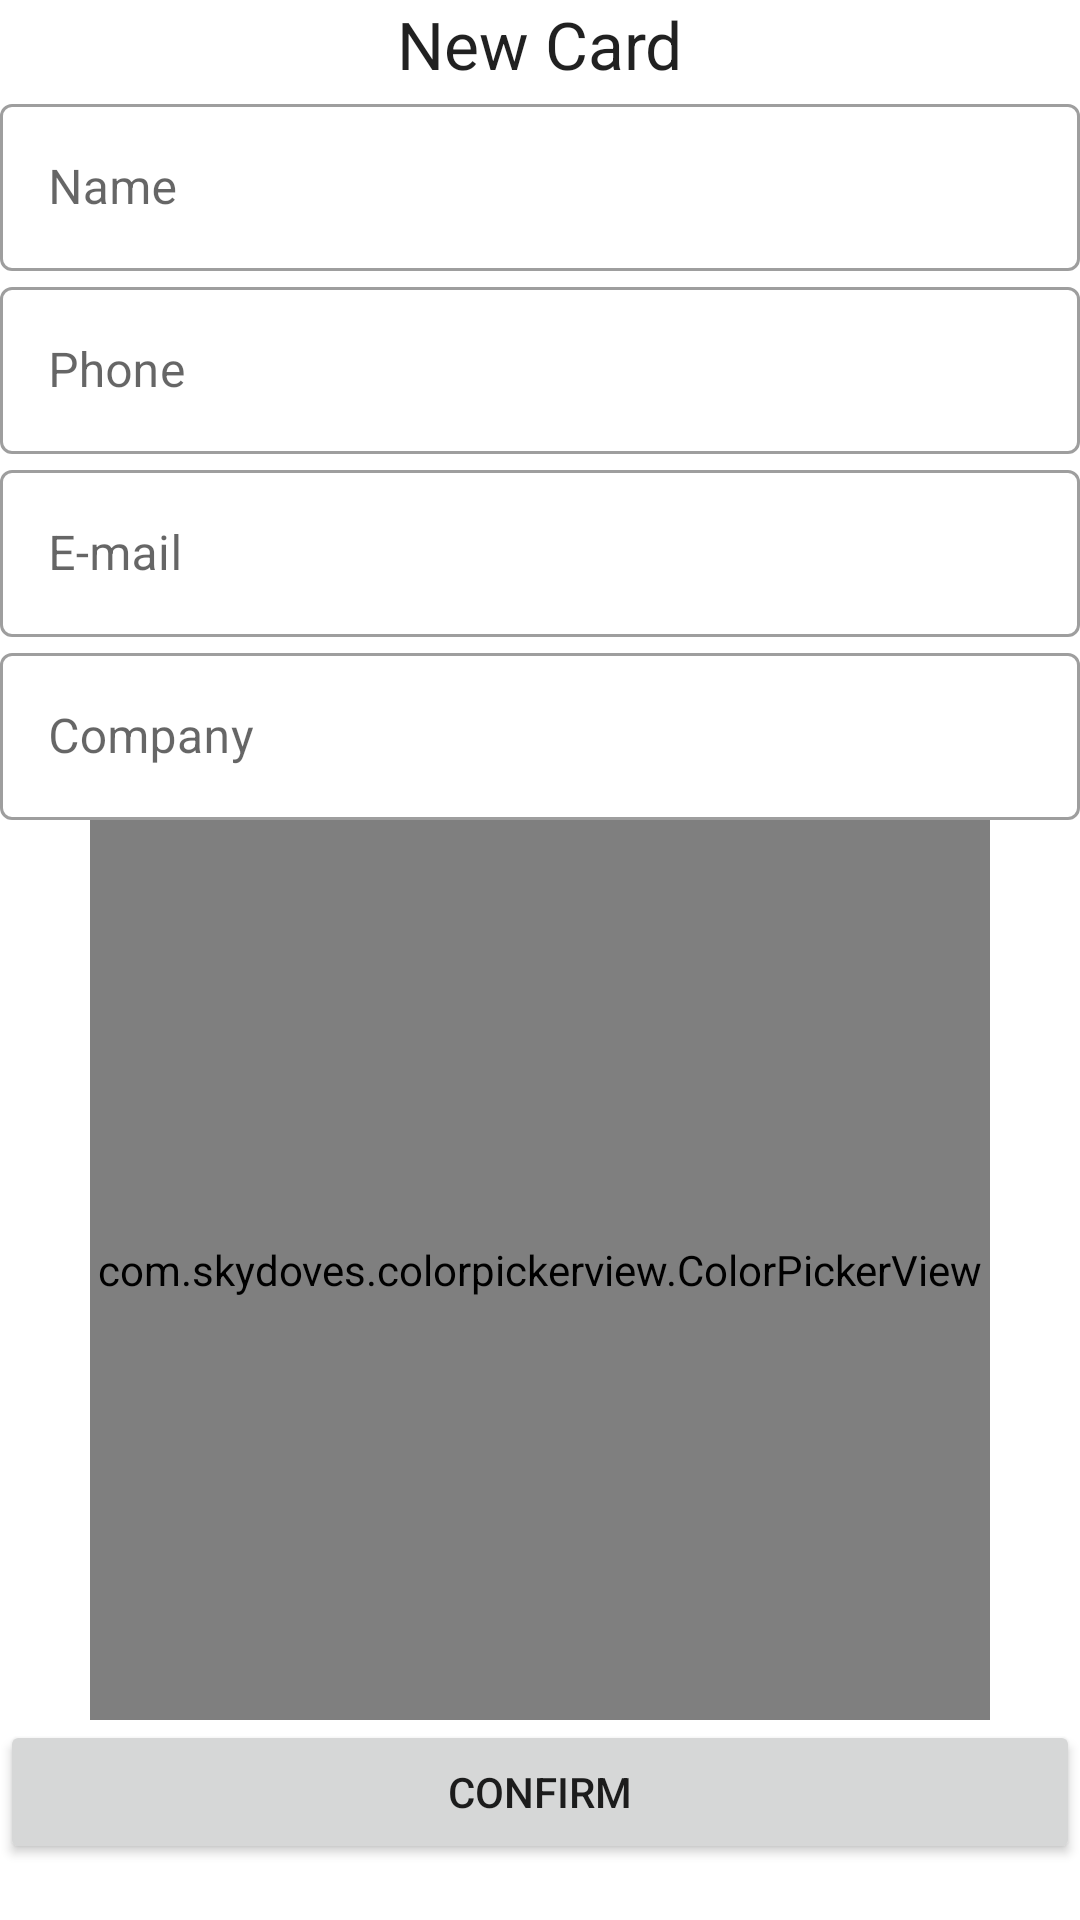

Android layout source for this screen:
<!-- AndroidManifest.xml: application theme Theme.BusinessCard -->
<!-- res/layout/activity_add_business_card.xml -->
<?xml version="1.0" encoding="utf-8"?>
<androidx.constraintlayout.widget.ConstraintLayout xmlns:android="http://schemas.android.com/apk/res/android"
    xmlns:app="http://schemas.android.com/apk/res-auto"
    xmlns:tools="http://schemas.android.com/tools"
    android:layout_width="match_parent"
    android:layout_height="match_parent"
    tools:context=".ui.AddBusinessCardActivity">

    <TextView
        android:id="@+id/tv_title"
        android:layout_width="wrap_content"
        android:layout_height="wrap_content"
        android:text="@string/new_card"
        android:textAppearance="@style/TextAppearance.AppCompat.Large"
        app:layout_constraintEnd_toEndOf="parent"
        app:layout_constraintStart_toStartOf="parent"
        app:layout_constraintTop_toTopOf="parent" />

    <com.google.android.material.textfield.TextInputLayout
        android:id="@+id/til_name"
        style="@style/Widget.MaterialComponents.TextInputLayout.OutlinedBox"
        android:layout_width="0dp"
        android:layout_height="wrap_content"
        android:layout_margin="@dimen/default_margin"
        android:hint="@string/label_name"
        app:layout_constraintEnd_toEndOf="parent"
        app:layout_constraintStart_toStartOf="parent"
        app:layout_constraintTop_toBottomOf="@+id/tv_title">

        <com.google.android.material.textfield.TextInputEditText
            android:layout_width="match_parent"
            android:layout_height="match_parent"
            android:inputType="text" />
    </com.google.android.material.textfield.TextInputLayout>

    <com.google.android.material.textfield.TextInputLayout
        android:id="@+id/til_phone"
        style="@style/Widget.MaterialComponents.TextInputLayout.OutlinedBox"
        android:layout_width="0dp"
        android:layout_height="wrap_content"
        android:layout_margin="@dimen/default_margin"
        android:hint="@string/label_phone"
        app:layout_constraintEnd_toEndOf="parent"
        app:layout_constraintStart_toStartOf="parent"
        app:layout_constraintTop_toBottomOf="@+id/til_name">

        <com.google.android.material.textfield.TextInputEditText
            android:layout_width="match_parent"
            android:layout_height="match_parent"
            android:inputType="phone" />
    </com.google.android.material.textfield.TextInputLayout>

    <com.google.android.material.textfield.TextInputLayout
        android:id="@+id/til_email"
        style="@style/Widget.MaterialComponents.TextInputLayout.OutlinedBox"
        android:layout_width="0dp"
        android:layout_height="wrap_content"
        android:layout_margin="@dimen/default_margin"
        android:hint="@string/label_email"
        app:layout_constraintEnd_toEndOf="parent"
        app:layout_constraintStart_toStartOf="parent"
        app:layout_constraintTop_toBottomOf="@+id/til_phone">

        <com.google.android.material.textfield.TextInputEditText
            android:layout_width="match_parent"
            android:layout_height="match_parent"
            android:inputType="textEmailAddress" />
    </com.google.android.material.textfield.TextInputLayout>

    <com.google.android.material.textfield.TextInputLayout
        android:id="@+id/til_company"
        style="@style/Widget.MaterialComponents.TextInputLayout.OutlinedBox"
        android:layout_width="0dp"
        android:layout_height="wrap_content"
        android:layout_margin="@dimen/default_margin"
        android:hint="@string/label_company"
        app:layout_constraintEnd_toEndOf="parent"
        app:layout_constraintStart_toStartOf="parent"
        app:layout_constraintTop_toBottomOf="@+id/til_email">

        <com.google.android.material.textfield.TextInputEditText
            android:layout_width="match_parent"
            android:layout_height="match_parent"
            android:inputType="text" />
    </com.google.android.material.textfield.TextInputLayout>

    <com.skydoves.colorpickerview.ColorPickerView
        android:id="@+id/cpv_color"
        android:layout_width="300dp"
        android:layout_height="300dp"
        app:layout_constraintEnd_toEndOf="parent"
        app:layout_constraintStart_toStartOf="parent"
        app:layout_constraintTop_toBottomOf="@+id/til_company" />

    <Button
        android:id="@+id/b_confirm"
        android:layout_width="0dp"
        android:layout_height="wrap_content"
        android:text="@string/confirm"
        app:layout_constraintEnd_toEndOf="parent"
        app:layout_constraintStart_toStartOf="parent"
        app:layout_constraintTop_toBottomOf="@id/cpv_color" />

</androidx.constraintlayout.widget.ConstraintLayout>
<!-- resources referenced by this layout -->
<resources>
  <string name="confirm">Confirm</string>
  <string name="label_company">Company</string>
  <string name="label_email" translatable="false">E-mail</string>
  <string name="label_name">Name</string>
  <string name="label_phone">Phone</string>
  <string name="new_card">New Card</string>
  <style name="Theme.BusinessCard" parent="Theme.MaterialComponents.DayNight.DarkActionBar">
          
          <item name="colorPrimary">@color/yellow_500</item>
          <item name="colorPrimaryVariant">@color/yellow_700</item>
          <item name="colorOnPrimary">@color/white</item>
          
          <item name="colorSecondary">@color/gray_200</item>
          <item name="colorSecondaryVariant">@color/gray_900</item>
          <item name="colorOnSecondary">@color/black</item>
          
          <item name="android:statusBarColor">?attr/colorPrimaryVariant</item>
          
      </style>
  <color name="yellow_500">#FFEB3B</color>
  <color name="yellow_700">#FBC02D</color>
  <color name="white">#FFFFFFFF</color>
  <color name="gray_200">#EEEEEE</color>
  <color name="gray_900">#212121</color>
  <color name="black">#FF000000</color>
</resources>
